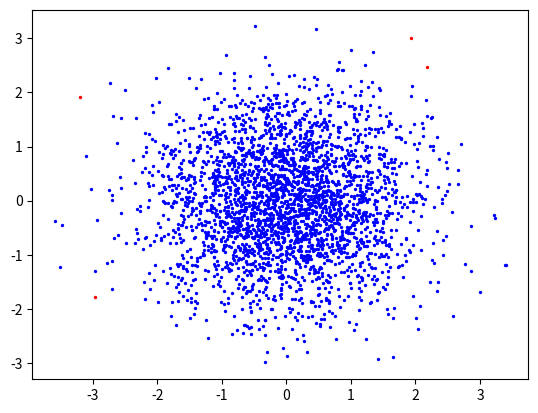

Python code for this plot: (Note: this script raises an exception after producing the figure.)
import matplotlib.pyplot as plt
import numpy as np

# Define the performance function
def performance_function(x1, x2):
    k = 7
    term1 = 3 + 0.1 * (x1 - x2)**2 - (x1 + x2)/(np.sqrt(2))
    term2 = 3 + 0.1 * (x1 - x2)**2 + (x1 + x2)/(np.sqrt(2))
    term3 = (x1 - x2) + k / (2**0.5)
    term4 = (x2 - x1) + k / (2**0.5)
    
    return np.minimum(np.minimum(term1, term2), np.minimum(term3, term4))
# Generate a grid of points to evaluate the performance function
x1 = np.linspace(-8, 8, 10000)  # Adjust the range as per your requirement
x2 = np.linspace(-8, 8, 10000)  # Adjust the range as per your requirement



u1 = np.random.normal(0, 1, size= 3000)
u2 = np.random.normal(0, 1, size= 3000)

performance_values = performance_function(u1, u2)


negative_values_indices = np.where(performance_values < 0)
positive_values_indices = np.where(performance_values > 0)

# Plot the data points with negative performance function values in red
plt.scatter(u1[negative_values_indices], u2[negative_values_indices], color='red', label='Unafe region g(u1,u2) < 0', s=2)

# Plot the data points with non-negative performance function values in blue
plt.scatter(u1[positive_values_indices], u2[positive_values_indices], color='blue', label='Safe region g(u1,u2) > 0', s=2)



X1, X2 = np.meshgrid(x1, x2)

# Apply conditional statement to exclude values where tangent is not defined
Z = performance_function(X1, X2)

# Create a contour plot of the performance function
plt.contour(X1, X2, Z, levels=0,  colors = 'black',label = "G = 0")

# Set plot title and labels
plt.title('Data points classified into safe and unsafe regions')
plt.xlabel('u1')
plt.ylabel('u2')
legend_elements = [
    plt.Line2D([0], [0], color='black', linewidth=1, label='G = 0'),
    plt.Line2D([0], [0], color='blue', marker='o', linestyle='None', markersize=5, label='Safe region g(u1,u2) > 0'),
    plt.Line2D([0], [0], color='red', marker='o', linestyle='None', markersize=5, label='Unsafe region g(u1,u2) < 0')
]
# Add the x = 0 and y = 0 lines
plt.axhline(0, color='gray', linestyle='--')
plt.axvline(0, color='gray', linestyle='--')


plt.xticks(np.arange(-8, 9, 2))
plt.yticks(np.arange(-8, 9, 2))
plt.legend(handles=legend_elements)

# Show the plot
plt.show()